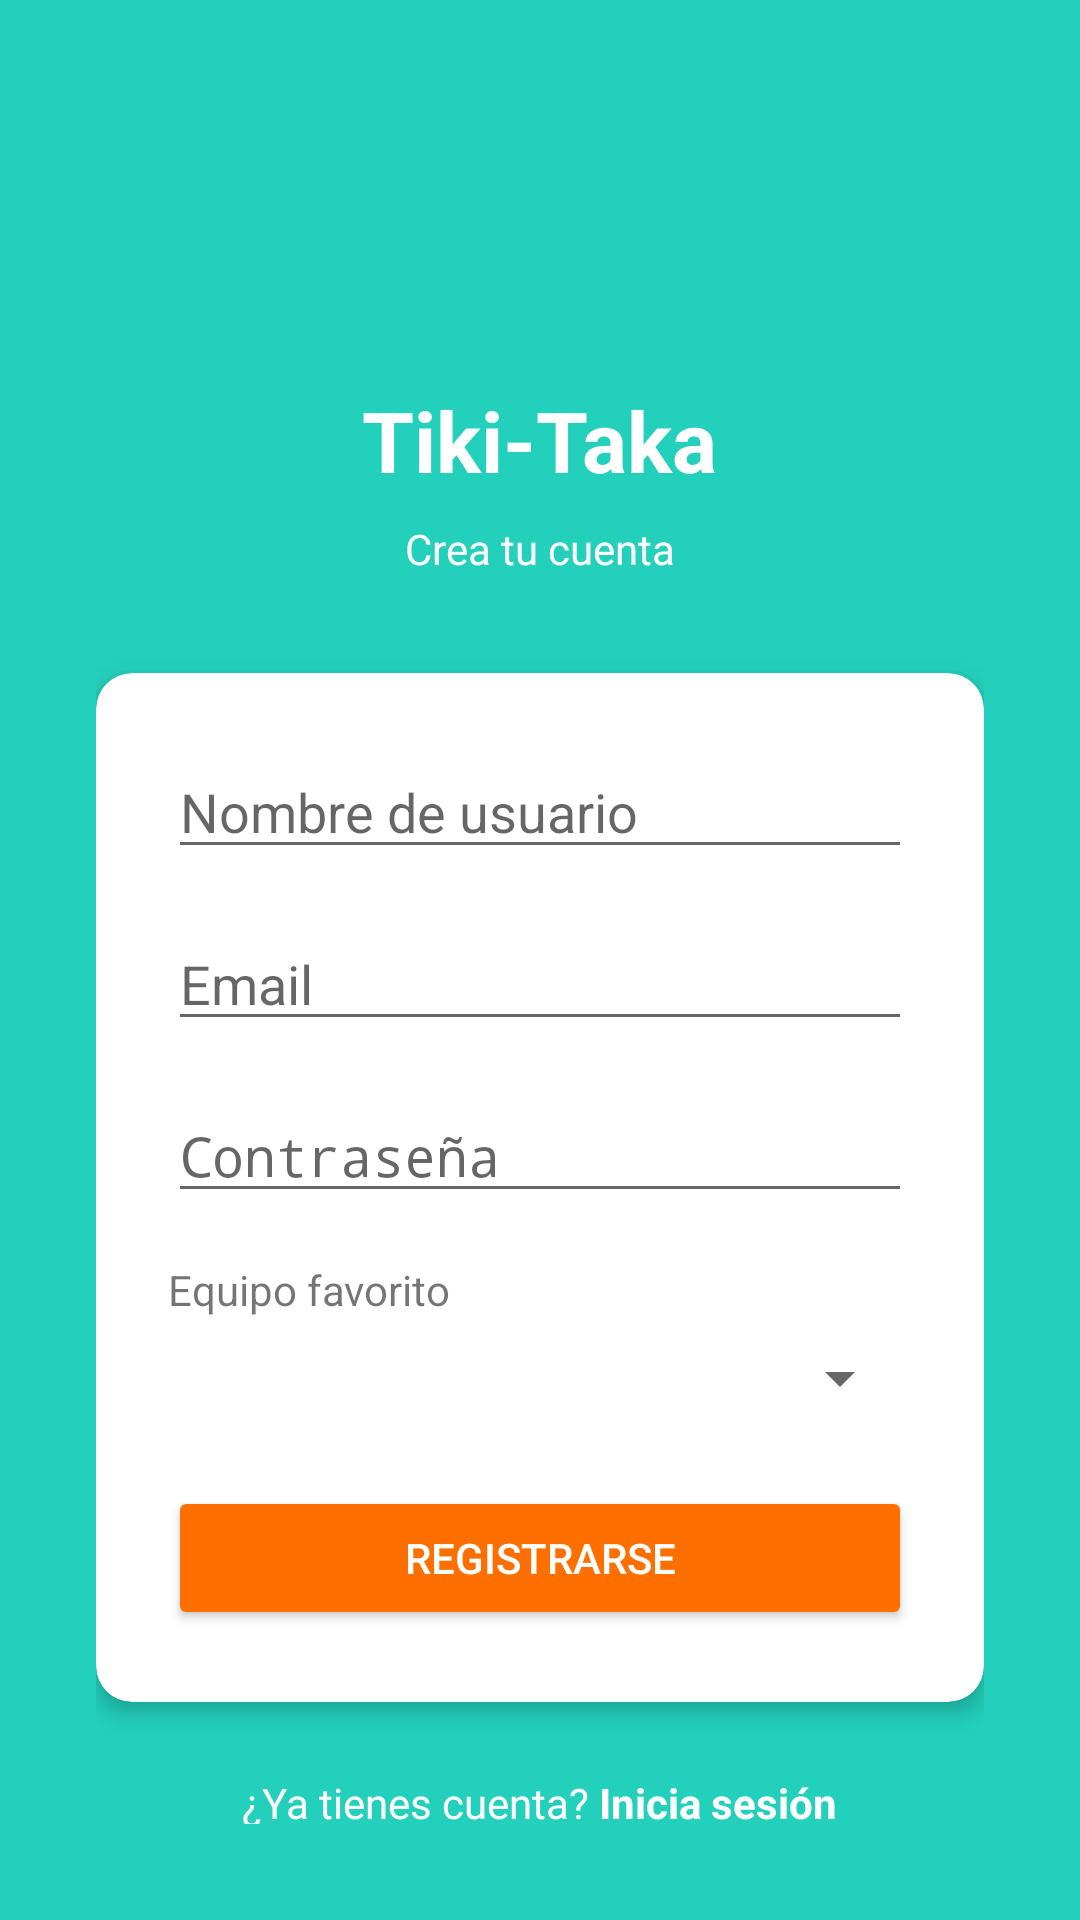

Produce the Android XML layout that renders to this screen, including the resource entries it uses.
<!-- AndroidManifest.xml: activity theme Theme.AppCompat.Light.NoActionBar -->
<!-- res/layout/activity_registro.xml -->
<?xml version="1.0" encoding="utf-8"?>
<LinearLayout xmlns:android="http://schemas.android.com/apk/res/android"
    xmlns:app="http://schemas.android.com/apk/res-auto"
    android:layout_width="match_parent"
    android:layout_height="match_parent"
    android:background="@color/primary"
    android:orientation="vertical"
    android:padding="32dp"
    android:gravity="center">

    <ImageView
        android:layout_width="80dp"
        android:layout_height="80dp"
        android:src="@raw/logo"
        android:layout_marginBottom="16dp" />

    <TextView
        android:layout_width="wrap_content"
        android:layout_height="wrap_content"
        android:text="@string/app_name"
        android:textSize="28sp"
        android:textStyle="bold"
        android:textColor="@android:color/white"
        android:layout_marginBottom="8dp" />

    <TextView
        android:layout_width="wrap_content"
        android:layout_height="wrap_content"
        android:text="@string/register_subtitle"
        android:textSize="14sp"
        android:textColor="@android:color/white"
        android:layout_marginBottom="32dp" />

    <androidx.cardview.widget.CardView
        android:layout_width="match_parent"
        android:layout_height="wrap_content"
        app:cardCornerRadius="12dp"
        app:cardElevation="4dp">

        <LinearLayout
            android:layout_width="match_parent"
            android:layout_height="wrap_content"
            android:orientation="vertical"
            android:padding="24dp">

            <EditText
                android:id="@+id/etNombreUsuario"
                android:layout_width="match_parent"
                android:layout_height="wrap_content"
                android:hint="@string/hint_username"
                android:inputType="text"
                android:layout_marginBottom="16dp" />

            <EditText
                android:id="@+id/etEmail"
                android:layout_width="match_parent"
                android:layout_height="wrap_content"
                android:hint="@string/hint_email"
                android:inputType="textEmailAddress"
                android:layout_marginBottom="16dp" />

            <EditText
                android:id="@+id/etPassword"
                android:layout_width="match_parent"
                android:layout_height="wrap_content"
                android:hint="@string/hint_password"
                android:inputType="textPassword"
                android:layout_marginBottom="16dp" />

            <TextView
                android:layout_width="wrap_content"
                android:layout_height="wrap_content"
                android:text="@string/hint_equipo_favorito"
                android:textSize="14sp"
                android:layout_marginBottom="8dp" />

            <Spinner
                android:id="@+id/spinnerEquipo"
                android:layout_width="match_parent"
                android:layout_height="wrap_content"
                android:layout_marginBottom="24dp" />

            <Button
                android:id="@+id/btnRegister"
                android:layout_width="match_parent"
                android:layout_height="wrap_content"
                android:text="@string/btn_register"
                android:backgroundTint="@color/accent"
                android:textColor="@android:color/white" />

        </LinearLayout>

    </androidx.cardview.widget.CardView>

    <TextView
        android:id="@+id/tvLogin"
        android:layout_width="wrap_content"
        android:layout_height="wrap_content"
        android:text="@string/already_have_account"
        android:textColor="@android:color/white"
        android:layout_marginTop="24dp" />

</LinearLayout>
<!-- resources referenced by this layout -->
<resources>
  <color name="accent">#FF6F00</color>
  <color name="primary">#23D0BB</color>
  <string name="already_have_account">¿Ya tienes cuenta? <b>Inicia sesión</b></string>
  <string name="app_name">Tiki-Taka</string>
  <string name="btn_register">REGISTRARSE</string>
  <string name="hint_email">Email</string>
  <string name="hint_equipo_favorito">Equipo favorito</string>
  <string name="hint_password">Contraseña</string>
  <string name="hint_username">Nombre de usuario</string>
  <string name="register_subtitle">Crea tu cuenta</string>
</resources>
